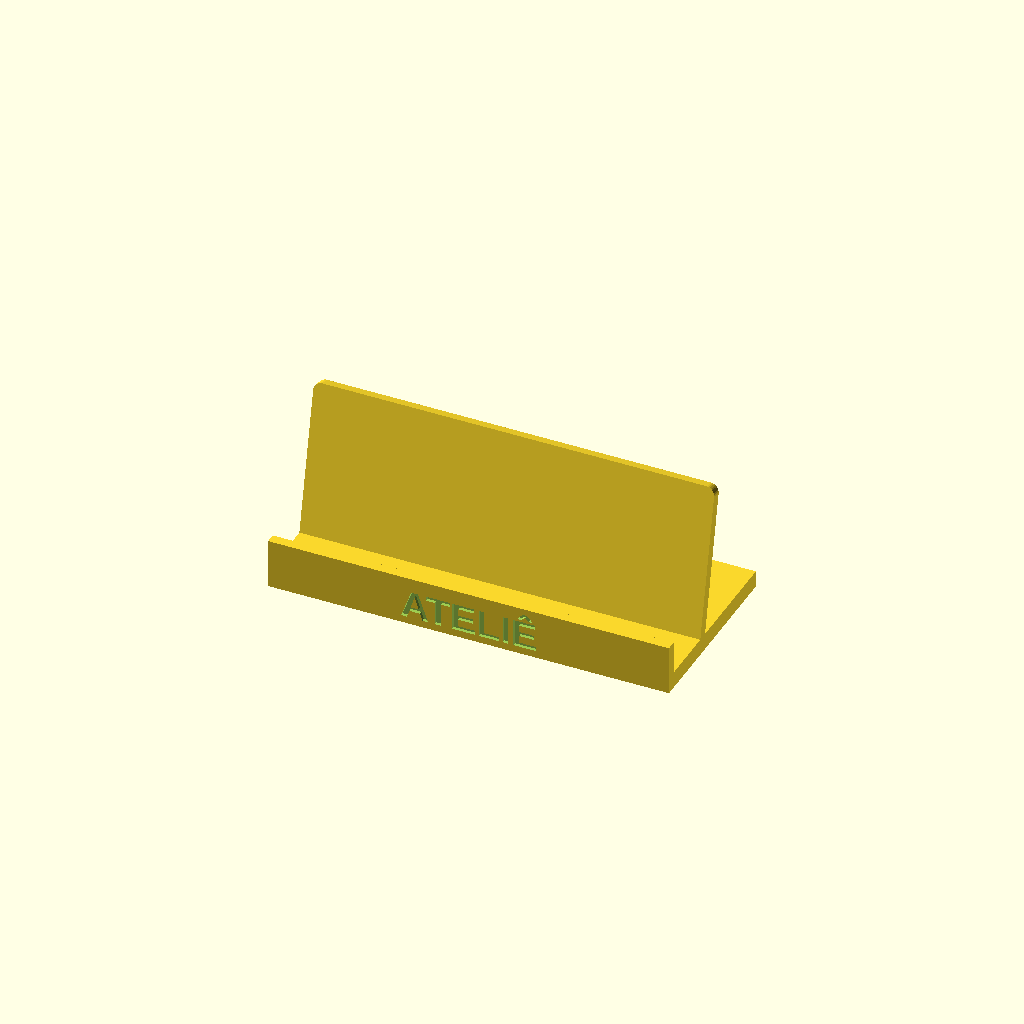
Cell 1 — every parameter at its default value.
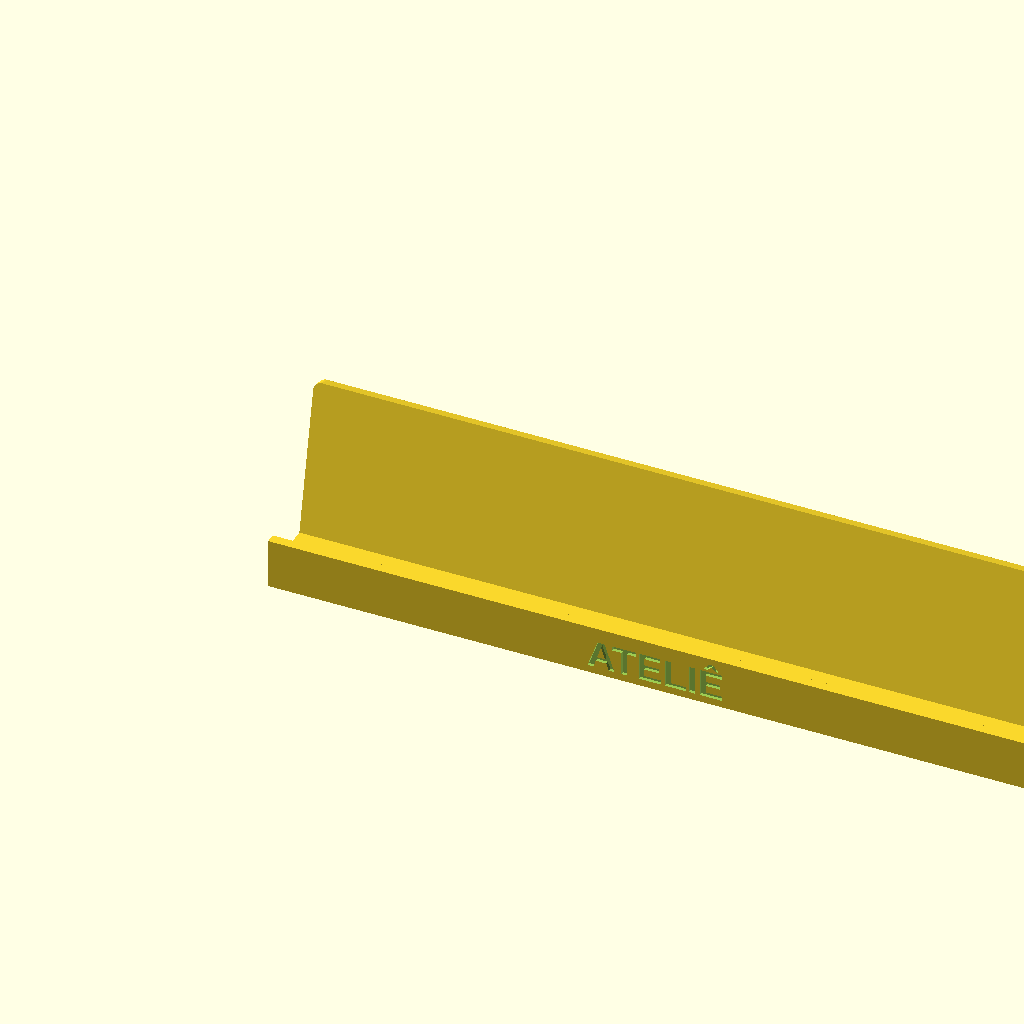
Cell 2: the same model with card_w = 180.
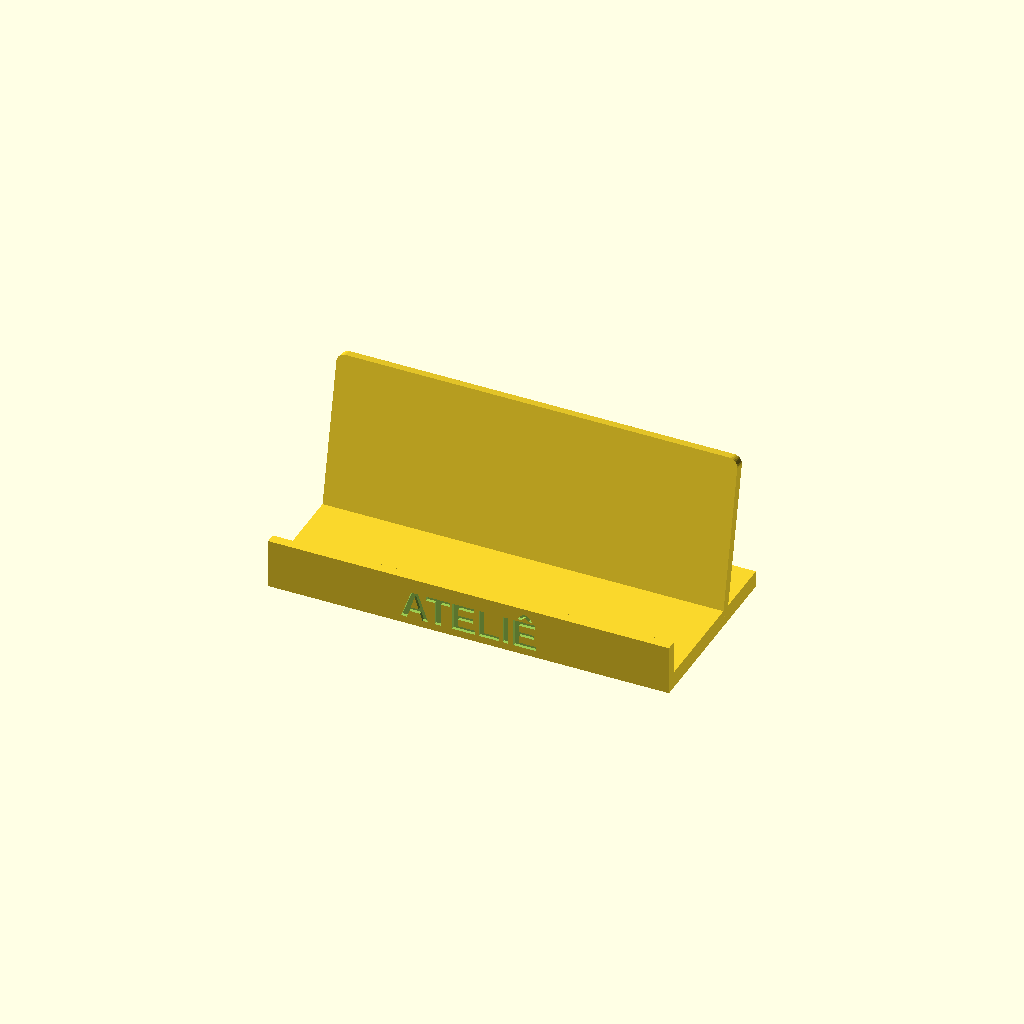
Cell 3 — stack set to 24, the other parameters unchanged.
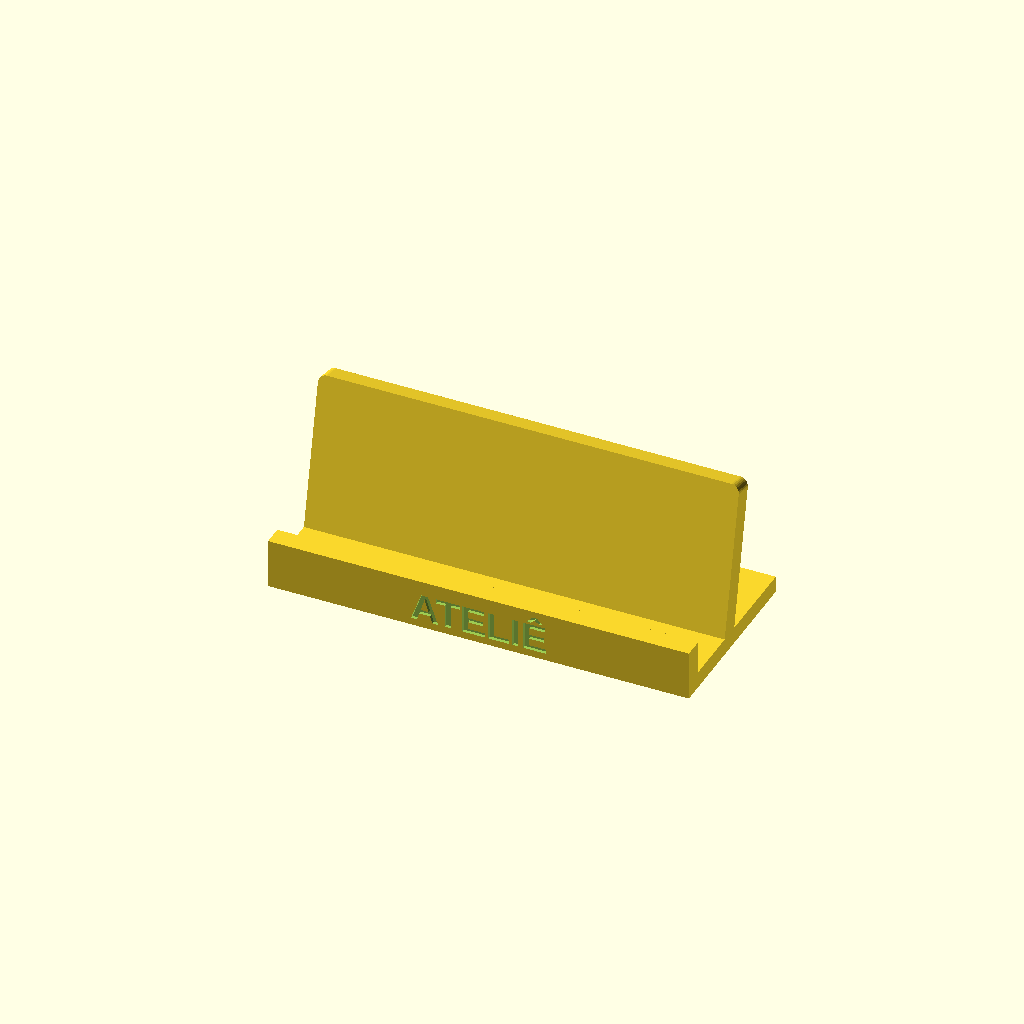
Cell 4: the same model with wall = 4.8.
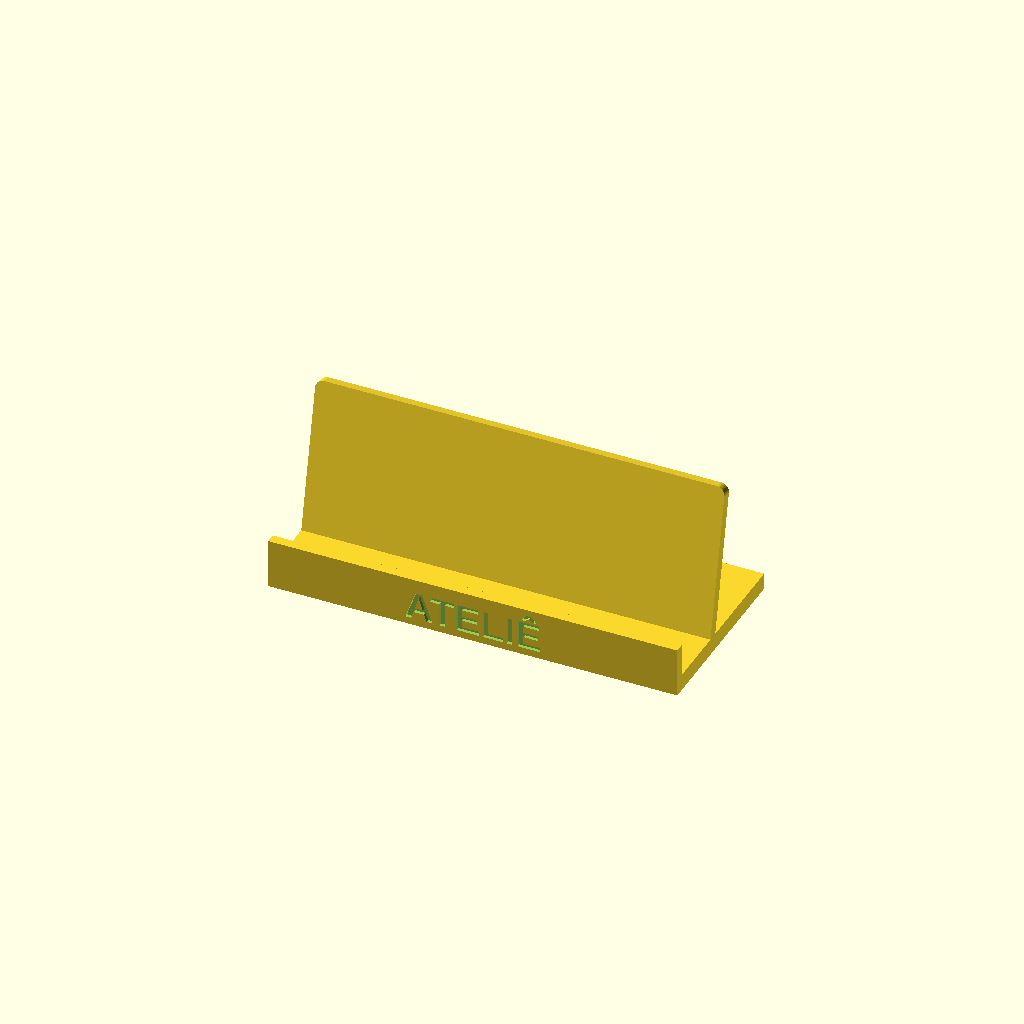
Cell 5: clearance = 2 (everything else at default).
All cells are drawn from one camera (rotation 55°, 0°, 25°, orthographic, colour scheme Cornfield), so only the parameter changes between them.
Source of the model, minicurso/testes-prompts/2026-10-20/r1/3d-deu-erro-modulo-desconhecido-opus-semtroca.scad:
// Porta-cartão de mesa - impressão 3D
card_w = 90;         // largura do cartão (mm)
card_h = 50;         // altura do cartão (mm)
stack = 12;          // espessura da pilha de cartões (mm)
wall = 2.4;          // espessura das paredes (mm)
clearance = 1;       // folga para os cartões (mm)
tilt = 12;           // inclinação do encosto (graus)
base_d = 45;         // profundidade da base (mm)
base_h = 4;          // altura da base (mm)
lip_h = 12;          // altura da aba da frente (mm)
back_h = 40;         // altura do encosto (mm)
word = "ATELIÊ";     // texto gravado
font_size = 7;       // altura da letra (mm)
engrave = 0.8;       // profundidade da gravação (mm)

body_w = card_w + 2 * clearance + 2 * wall;
pocket = stack + clearance;

corner_r = 2;        // raio dos cantos do encosto (mm)
corner_fn = 32;      // segmentos dos cantos arredondados

module rounded_plate(size, r) {
    hull()
        for (x = [r, size[0] - r], z = [r, size[2] - r])
            translate([x, 0, z])
                rotate([-90, 0, 0])
                    cylinder(r = r, h = size[1], $fn = corner_fn);
}

difference() {
    union() {
        cube([body_w, base_d, base_h]);
        cube([body_w, wall, lip_h]);
        translate([0, wall + pocket + wall, 0])
            rotate([-tilt, 0, 0])
                translate([0, -wall, 0])
                    rounded_plate([body_w, wall, back_h], 2);
    }
    translate([body_w / 2, -0.01, lip_h / 2])
        rotate([90, 0, 0])
            translate([0, 0, -engrave])
                linear_extrude(engrave + 0.01)
                    text(word, size = font_size, font = "Liberation Sans:style=Bold",
                         halign = "center", valign = "center");
}

echo(str("Largura: ", body_w, " mm"));
echo(str("Profundidade: ", base_d, " mm"));
echo(str("Altura: ", back_h * cos(tilt), " mm"));
Customizer parameters (derived from the source; name, type, default, range or options):
card_w: number, default 90
card_h: number, default 50
stack: number, default 12
wall: number, default 2.4
clearance: number, default 1
tilt: number, default 12
base_d: number, default 45
base_h: number, default 4
lip_h: number, default 12
back_h: number, default 40
word: string, default "ATELIÊ"
font_size: number, default 7
engrave: number, default 0.8
corner_r: number, default 2
corner_fn: number, default 32
